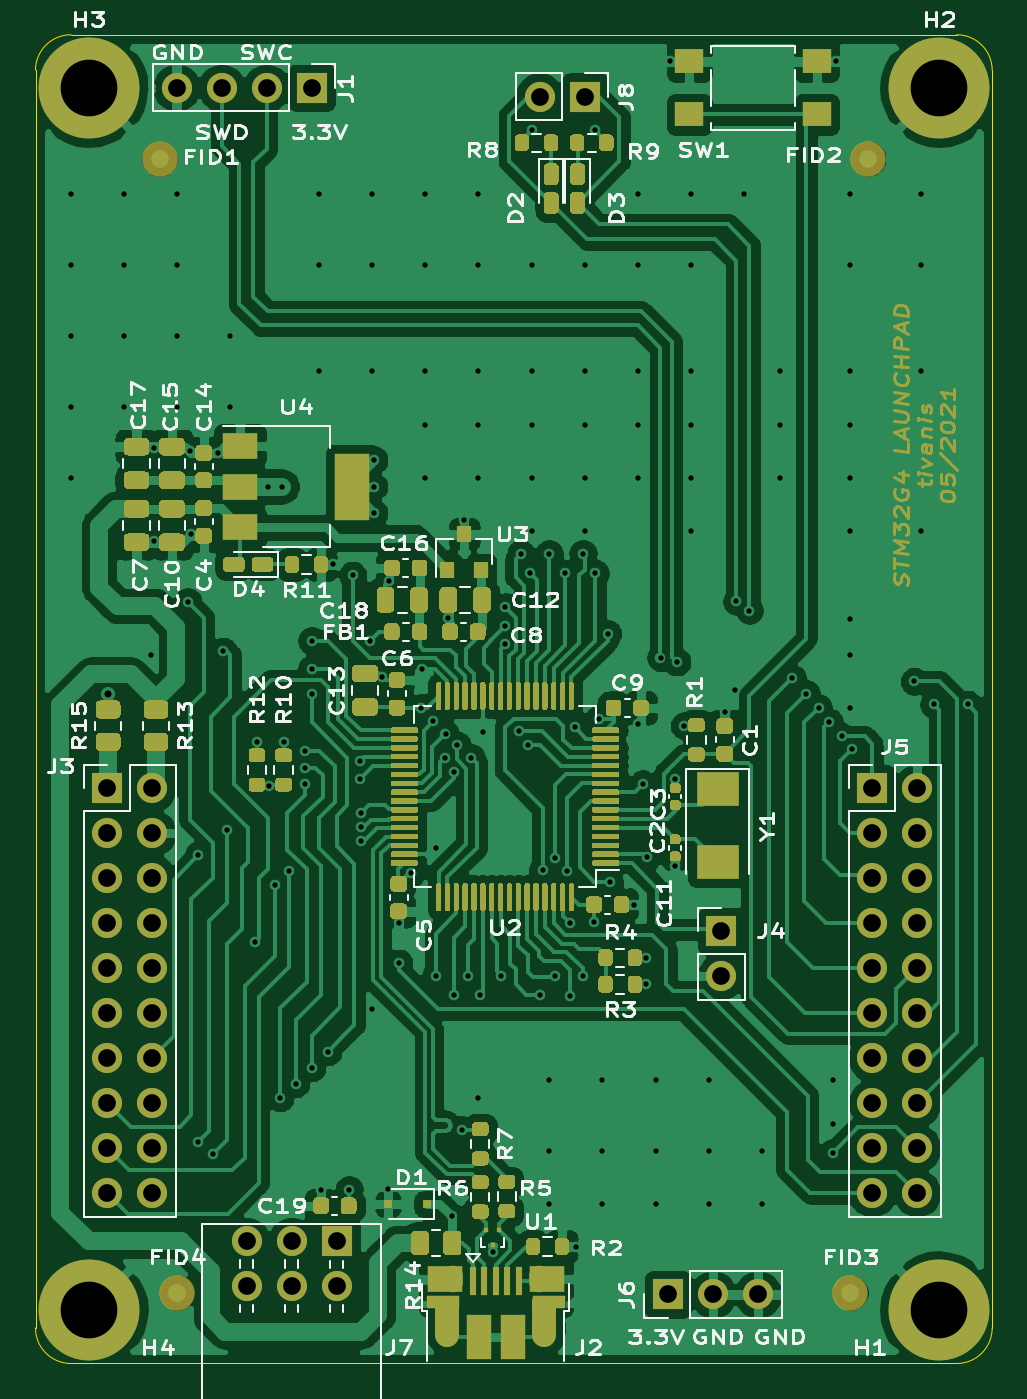
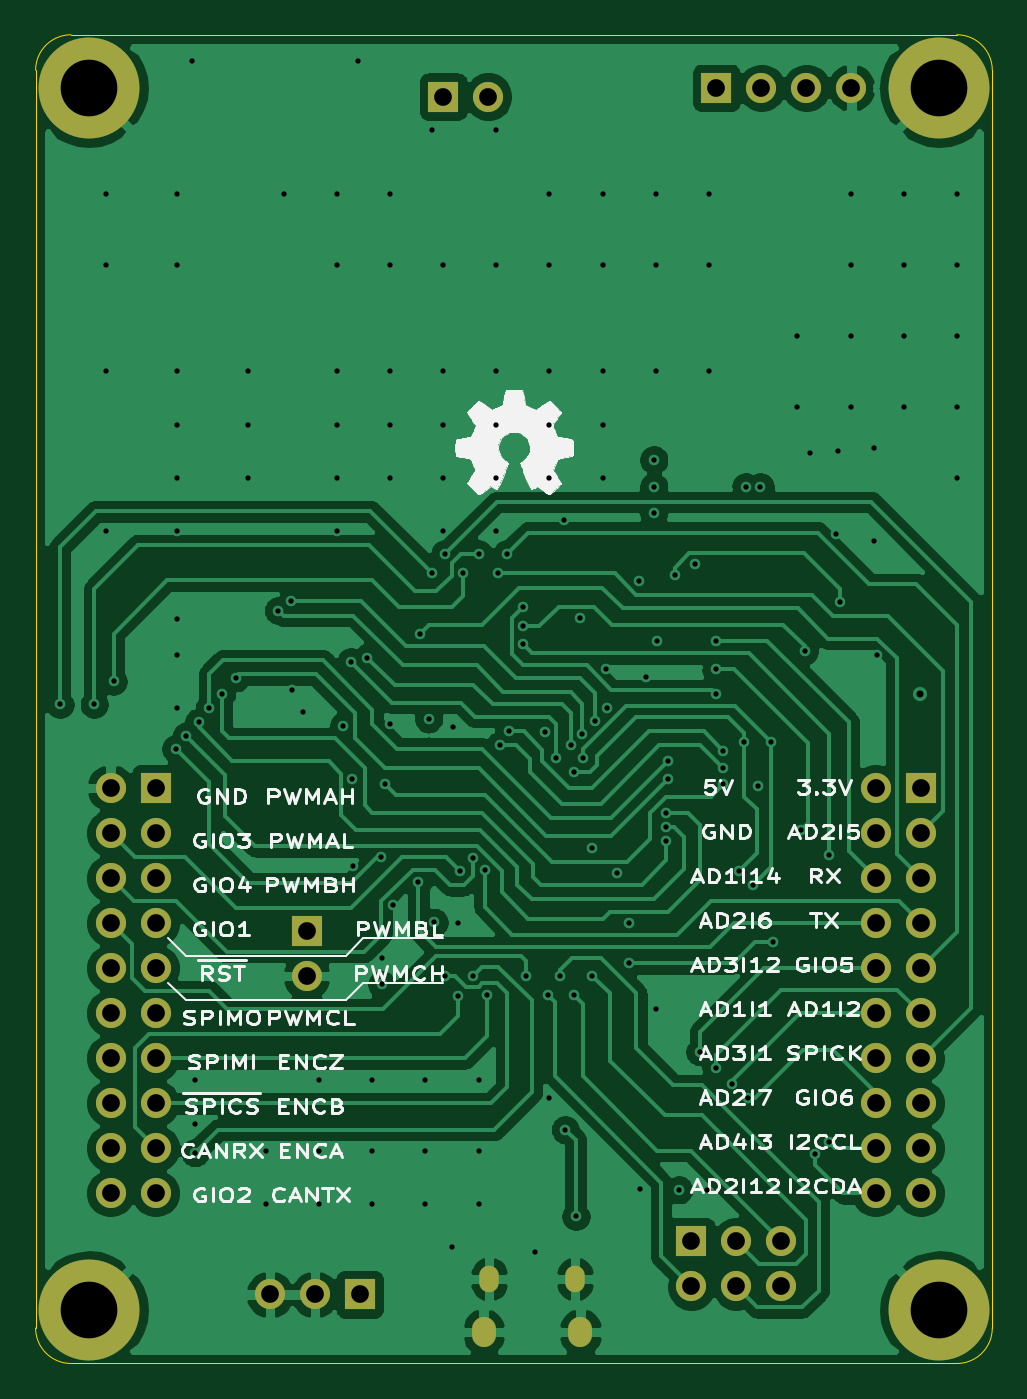
Circuit board: 13 layer files. Board 54.0 x 75.0 mm.
- bottom_copper: STM32_Launchpad_v1r1-B_Cu.gbr (119868 bytes)
- bottom_mask: STM32_Launchpad_v1r1-B_Mask.gbr (2522 bytes)
- paste: STM32_Launchpad_v1r1-B_Paste.gbr (471 bytes)
- bottom_silk: STM32_Launchpad_v1r1-B_SilkS.gbr (58748 bytes)
- outline: STM32_Launchpad_v1r1-Edge_Cuts.gbr (1003 bytes)
- top_copper: STM32_Launchpad_v1r1-F_Cu.gbr (262405 bytes)
- top_mask: STM32_Launchpad_v1r1-F_Mask.gbr (58510 bytes)
- paste: STM32_Launchpad_v1r1-F_Paste.gbr (48622 bytes)
- top_silk: STM32_Launchpad_v1r1-F_SilkS.gbr (57865 bytes)
- inner_copper: STM32_Launchpad_v1r1-In1_Cu.gbr (186178 bytes)
- inner_copper: STM32_Launchpad_v1r1-In2_Cu.gbr (347337 bytes)
- drill: STM32_Launchpad_v1r1-NPTH.drl (269 bytes)
- drill: STM32_Launchpad_v1r1-PTH.drl (4845 bytes)

=== bottom_copper: STM32_Launchpad_v1r1-B_Cu.gbr (119868 bytes, source omitted) ===
=== bottom_mask: STM32_Launchpad_v1r1-B_Mask.gbr ===
%TF.GenerationSoftware,KiCad,Pcbnew,(5.1.9)-1*%
%TF.CreationDate,2021-05-14T17:37:09+02:00*%
%TF.ProjectId,STM32_Launchpad_v1r1,53544d33-325f-44c6-9175-6e6368706164,rev?*%
%TF.SameCoordinates,Original*%
%TF.FileFunction,Soldermask,Bot*%
%TF.FilePolarity,Negative*%
%FSLAX46Y46*%
G04 Gerber Fmt 4.6, Leading zero omitted, Abs format (unit mm)*
G04 Created by KiCad (PCBNEW (5.1.9)-1) date 2021-05-14 17:37:09*
%MOMM*%
%LPD*%
G01*
G04 APERTURE LIST*
%ADD10O,1.700000X1.700000*%
%ADD11R,1.700000X1.700000*%
%ADD12O,1.350000X1.700000*%
%ADD13O,1.100000X1.500000*%
%ADD14C,5.700000*%
G04 APERTURE END LIST*
D10*
%TO.C,J5*%
X110260000Y-120380000D03*
X107720000Y-120380000D03*
X110260000Y-117840000D03*
X107720000Y-117840000D03*
X110260000Y-115300000D03*
X107720000Y-115300000D03*
X110260000Y-112760000D03*
X107720000Y-112760000D03*
X110260000Y-110220000D03*
X107720000Y-110220000D03*
X110260000Y-107680000D03*
X107720000Y-107680000D03*
X110260000Y-105140000D03*
X107720000Y-105140000D03*
X110260000Y-102600000D03*
X107720000Y-102600000D03*
X110260000Y-100060000D03*
X107720000Y-100060000D03*
X110260000Y-97520000D03*
D11*
X107720000Y-97520000D03*
%TD*%
D10*
%TO.C,J8*%
X88960000Y-58500000D03*
D11*
X91500000Y-58500000D03*
%TD*%
%TO.C,J7*%
X77500000Y-123100000D03*
D10*
X77500000Y-125640000D03*
X74960000Y-125640000D03*
X72420000Y-125640000D03*
X72420000Y-123100000D03*
X74960000Y-123100000D03*
%TD*%
%TO.C,J4*%
X99200000Y-108140000D03*
D11*
X99200000Y-105600000D03*
%TD*%
D10*
%TO.C,J6*%
X101280000Y-126100000D03*
X98740000Y-126100000D03*
D11*
X96200000Y-126100000D03*
%TD*%
D10*
%TO.C,J1*%
X68460000Y-58000000D03*
X71000000Y-58000000D03*
X73540000Y-58000000D03*
D11*
X76080000Y-58000000D03*
%TD*%
D12*
%TO.C,J2*%
X89205000Y-128230000D03*
X83745000Y-128230000D03*
D13*
X88895000Y-125230000D03*
X84055000Y-125230000D03*
%TD*%
D14*
%TO.C,H4*%
X63500000Y-127000000D03*
%TD*%
%TO.C,H3*%
X63500000Y-58000000D03*
%TD*%
%TO.C,H2*%
X111500000Y-58000000D03*
%TD*%
%TO.C,H1*%
X111500000Y-127000000D03*
%TD*%
D10*
%TO.C,J3*%
X67080000Y-120380000D03*
X64540000Y-120380000D03*
X67080000Y-117840000D03*
X64540000Y-117840000D03*
X67080000Y-115300000D03*
X64540000Y-115300000D03*
X67080000Y-112760000D03*
X64540000Y-112760000D03*
X67080000Y-110220000D03*
X64540000Y-110220000D03*
X67080000Y-107680000D03*
X64540000Y-107680000D03*
X67080000Y-105140000D03*
X64540000Y-105140000D03*
X67080000Y-102600000D03*
X64540000Y-102600000D03*
X67080000Y-100060000D03*
X64540000Y-100060000D03*
X67080000Y-97520000D03*
D11*
X64540000Y-97520000D03*
%TD*%
M02*

=== paste: STM32_Launchpad_v1r1-B_Paste.gbr ===
%TF.GenerationSoftware,KiCad,Pcbnew,(5.1.9)-1*%
%TF.CreationDate,2021-05-14T17:37:09+02:00*%
%TF.ProjectId,STM32_Launchpad_v1r1,53544d33-325f-44c6-9175-6e6368706164,rev?*%
%TF.SameCoordinates,Original*%
%TF.FileFunction,Paste,Bot*%
%TF.FilePolarity,Positive*%
%FSLAX46Y46*%
G04 Gerber Fmt 4.6, Leading zero omitted, Abs format (unit mm)*
G04 Created by KiCad (PCBNEW (5.1.9)-1) date 2021-05-14 17:37:09*
%MOMM*%
%LPD*%
G01*
G04 APERTURE LIST*
G04 APERTURE END LIST*
M02*

=== bottom_silk: STM32_Launchpad_v1r1-B_SilkS.gbr (58748 bytes, source omitted) ===
=== outline: STM32_Launchpad_v1r1-Edge_Cuts.gbr ===
%TF.GenerationSoftware,KiCad,Pcbnew,(5.1.9)-1*%
%TF.CreationDate,2021-05-14T17:37:09+02:00*%
%TF.ProjectId,STM32_Launchpad_v1r1,53544d33-325f-44c6-9175-6e6368706164,rev?*%
%TF.SameCoordinates,Original*%
%TF.FileFunction,Profile,NP*%
%FSLAX46Y46*%
G04 Gerber Fmt 4.6, Leading zero omitted, Abs format (unit mm)*
G04 Created by KiCad (PCBNEW (5.1.9)-1) date 2021-05-14 17:37:09*
%MOMM*%
%LPD*%
G01*
G04 APERTURE LIST*
%TA.AperFunction,Profile*%
%ADD10C,0.050000*%
%TD*%
G04 APERTURE END LIST*
D10*
X114500000Y-128000000D02*
G75*
G02*
X112500000Y-130000000I-2000000J0D01*
G01*
X62500000Y-130000000D02*
G75*
G02*
X60500000Y-128000000I0J2000000D01*
G01*
X60500000Y-57000000D02*
G75*
G02*
X62500000Y-55000000I2000000J0D01*
G01*
X112500000Y-55000000D02*
G75*
G02*
X114500000Y-57000000I0J-2000000D01*
G01*
X60500000Y-57000000D02*
X60500000Y-128000000D01*
X112500000Y-55000000D02*
X62500000Y-55000000D01*
X114500000Y-128000000D02*
X114500000Y-57000000D01*
X62500000Y-130000000D02*
X112500000Y-130000000D01*
M02*

=== top_copper: STM32_Launchpad_v1r1-F_Cu.gbr (262405 bytes, source omitted) ===
=== top_mask: STM32_Launchpad_v1r1-F_Mask.gbr (58510 bytes, source omitted) ===
=== paste: STM32_Launchpad_v1r1-F_Paste.gbr (48622 bytes, source omitted) ===
=== top_silk: STM32_Launchpad_v1r1-F_SilkS.gbr (57865 bytes, source omitted) ===
=== inner_copper: STM32_Launchpad_v1r1-In1_Cu.gbr (186178 bytes, source omitted) ===
=== inner_copper: STM32_Launchpad_v1r1-In2_Cu.gbr (347337 bytes, source omitted) ===
=== drill: STM32_Launchpad_v1r1-NPTH.drl ===
M48
; DRILL file {KiCad (5.1.9)-1} date 05/14/21 17:37:11
; FORMAT={-:-/ absolute / inch / decimal}
; #@! TF.CreationDate,2021-05-14T17:37:11+02:00
; #@! TF.GenerationSoftware,Kicad,Pcbnew,(5.1.9)-1
; #@! TF.FileFunction,NonPlated,1,4,NPTH
FMAT,2
INCH
%
G90
G05
T0
M30

=== drill: STM32_Launchpad_v1r1-PTH.drl ===
M48
; DRILL file {KiCad (5.1.9)-1} date 05/14/21 17:37:11
; FORMAT={-:-/ absolute / inch / decimal}
; #@! TF.CreationDate,2021-05-14T17:37:11+02:00
; #@! TF.GenerationSoftware,Kicad,Pcbnew,(5.1.9)-1
; #@! TF.FileFunction,Plated,1,4,PTH
FMAT,2
INCH
T1C0.0118
T2C0.0157
T3C0.0256
T4C0.0276
T5C0.0394
T6C0.1260
%
G90
G05
T1
X2.4606Y-2.5197
X2.4606Y-2.6772
X2.4606Y-2.8346
X2.4606Y-2.9921
X2.4606Y-3.1496
X2.5787Y-2.5197
X2.5787Y-2.6772
X2.5787Y-2.8346
X2.5787Y-2.9921
X2.6378Y-3.5433
X2.6457Y-3.0827
X2.6457Y-3.2913
X2.6969Y-2.5197
X2.6969Y-2.6772
X2.6969Y-2.8346
X2.6969Y-2.9921
X2.7205Y-3.4252
X2.7244Y-3.0906
X2.7283Y-3.2746
X2.7441Y-3.9882
X2.7441Y-4.626
X2.7756Y-4.6535
X2.7874Y-3.0945
X2.7992Y-3.5354
X2.8071Y-3.9331
X2.815Y-2.8346
X2.815Y-2.9921
X2.8701Y-4.1811
X2.874Y-3.7362
X2.8976Y-3.1693
X2.9016Y-3.8346
X2.9134Y-4.0551
X2.9252Y-4.5276
X2.9291Y-3.1693
X2.9331Y-3.7362
X2.9449Y-4.0236
X2.9606Y-4.4961
X2.9803Y-3.8307
X2.9803Y-3.7953
X2.9803Y-3.7559
X2.9961Y-3.5118
X2.9961Y-3.5748
X2.9961Y-3.6299
X2.9961Y-4.4606
X3.0118Y-2.5197
X3.0118Y-2.6772
X3.0118Y-2.9134
X3.0157Y-4.7323
X3.0315Y-4.4252
X3.0433Y-3.3425
X3.0787Y-4.7323
X3.0866Y-3.3661
X3.1024Y-3.8189
X3.1026Y-3.7799
X3.1063Y-3.8937
X3.1063Y-3.9252
X3.1063Y-3.9567
X3.126Y-3.5118
X3.1299Y-2.5197
X3.1299Y-2.6772
X3.1299Y-2.9134
X3.1299Y-4.3307
X3.1339Y-3.1102
X3.1339Y-3.1693
X3.1339Y-3.2283
X3.1523Y-3.5935
X3.165Y-4.7311
X3.1676Y-3.3802
X3.189Y-4.1388
X3.189Y-4.2283
X3.2165Y-4.0285
X3.2391Y-3.6604
X3.2402Y-3.5748
X3.248Y-2.5197
X3.248Y-2.6772
X3.248Y-2.9134
X3.248Y-3.0315
X3.248Y-3.1496
X3.2654Y-3.6913
X3.2717Y-3.9724
X3.2717Y-4.2559
X3.2913Y-3.7717
X3.293Y-3.7188
X3.2992Y-3.4606
X3.3071Y-4.7913
X3.3108Y-3.8033
X3.311Y-4.2992
X3.3189Y-3.7441
X3.3307Y-4.5984
X3.3346Y-3.2441
X3.3425Y-4.2559
X3.3504Y-3.7717
X3.3661Y-2.5197
X3.3661Y-2.6772
X3.3661Y-2.9134
X3.3661Y-3.0315
X3.3661Y-3.1496
X3.3661Y-4.5276
X3.3701Y-4.2992
X3.376Y-3.7146
X3.398Y-4.8704
X3.4173Y-4.2559
X3.4252Y-3.437
X3.4252Y-3.4803
X3.4252Y-3.5197
X3.4567Y-3.7126
X3.4606Y-3.3189
X3.4764Y-3.7441
X3.4803Y-3.3622
X3.4843Y-2.378
X3.4843Y-2.6772
X3.4843Y-2.9134
X3.4843Y-3.0315
X3.4843Y-3.1496
X3.4843Y-3.2677
X3.5039Y-4.2992
X3.5095Y-4.0213
X3.5236Y-3.3189
X3.5236Y-4.4882
X3.5236Y-4.6457
X3.5236Y-4.7638
X3.5354Y-4.2559
X3.5366Y-3.9943
X3.5591Y-3.3622
X3.564Y-4.0236
X3.5686Y-4.1401
X3.5695Y-4.3006
X3.5797Y-3.7047
X3.5827Y-4.8583
X3.5984Y-3.3189
X3.5984Y-4.2559
X3.6024Y-2.6772
X3.6024Y-2.9134
X3.6024Y-3.0315
X3.6024Y-3.1496
X3.6024Y-3.2677
X3.622Y-4.1378
X3.626Y-2.378
X3.626Y-3.3622
X3.6345Y-3.6857
X3.6417Y-4.4882
X3.6417Y-4.6457
X3.6417Y-4.7638
X3.6535Y-3.4961
X3.6575Y-4.0472
X3.7126Y-4.0984
X3.7205Y-2.5197
X3.7205Y-2.6772
X3.7205Y-2.9134
X3.7205Y-3.0315
X3.7205Y-3.1496
X3.7205Y-3.6969
X3.732Y-3.8304
X3.7392Y-4.2165
X3.7392Y-4.2756
X3.7402Y-3.9931
X3.7598Y-4.4882
X3.7598Y-4.6457
X3.7598Y-4.7638
X3.7708Y-3.5495
X3.7913Y-2.2244
X3.8031Y-4.0118
X3.8038Y-3.8191
X3.8071Y-3.5591
X3.8238Y-3.7008
X3.8386Y-2.5197
X3.8386Y-2.6772
X3.8386Y-2.9134
X3.8386Y-3.0315
X3.8386Y-3.1496
X3.8386Y-3.2677
X3.878Y-4.4882
X3.878Y-4.6457
X3.878Y-4.7638
X3.9134Y-3.6693
X3.937Y-3.622
X3.9396Y-3.4246
X3.9567Y-2.5197
X3.9685Y-3.4449
X3.9961Y-4.6457
X3.9961Y-4.7638
X4.0354Y-2.9134
X4.0354Y-3.0315
X4.0354Y-3.1496
X4.063Y-3.5945
X4.0945Y-3.6299
X4.122Y-3.6614
X4.1457Y-3.6929
X4.1535Y-4.4882
X4.1535Y-4.5866
X4.1535Y-4.6496
X4.1614Y-2.2244
X4.1732Y-3.7244
X4.1929Y-2.5197
X4.1929Y-2.6772
X4.1929Y-2.9134
X4.1929Y-3.0315
X4.1929Y-3.1496
X4.1929Y-3.2677
X4.1929Y-3.4646
X4.1929Y-3.5433
X4.1929Y-3.6614
X4.1969Y-3.752
X4.3346Y-3.6024
X4.3504Y-2.5197
X4.3504Y-2.6772
X4.3504Y-2.9134
X4.3504Y-3.2677
X4.378Y-3.6535
X4.4537Y-3.6534
T2
X2.5433Y-3.6299
T5
X2.5409Y-3.8394
X2.5409Y-3.9394
X2.5409Y-4.0394
X2.5409Y-4.1394
X2.5409Y-4.2394
X2.5409Y-4.3394
X2.5409Y-4.4394
X2.5409Y-4.5394
X2.5409Y-4.6394
X2.5409Y-4.7394
X2.6409Y-3.8394
X2.6409Y-3.9394
X2.6409Y-4.0394
X2.6409Y-4.1394
X2.6409Y-4.2394
X2.6409Y-4.3394
X2.6409Y-4.4394
X2.6409Y-4.5394
X2.6409Y-4.6394
X2.6409Y-4.7394
X2.6953Y-2.2835
X2.7953Y-2.2835
X2.8512Y-4.8465
X2.8512Y-4.9465
X2.8953Y-2.2835
X2.9512Y-4.8465
X2.9512Y-4.9465
X2.9953Y-2.2835
X3.0512Y-4.8465
X3.0512Y-4.9465
X3.5024Y-2.3031
X3.6024Y-2.3031
X3.7874Y-4.9646
X3.8874Y-4.9646
X3.9055Y-4.1575
X3.9055Y-4.2575
X3.9874Y-4.9646
X4.2409Y-3.8394
X4.2409Y-3.9394
X4.2409Y-4.0394
X4.2409Y-4.1394
X4.2409Y-4.2394
X4.2409Y-4.3394
X4.2409Y-4.4394
X4.2409Y-4.5394
X4.2409Y-4.6394
X4.2409Y-4.7394
X4.3409Y-3.8394
X4.3409Y-3.9394
X4.3409Y-4.0394
X4.3409Y-4.1394
X4.3409Y-4.2394
X4.3409Y-4.3394
X4.3409Y-4.4394
X4.3409Y-4.5394
X4.3409Y-4.6394
X4.3409Y-4.7394
T6
X2.5Y-2.2835
X2.5Y-5.0
X4.3898Y-2.2835
X4.3898Y-5.0
T3
G00X3.3093Y-4.9382
M15
G01X3.3093Y-4.9224
M16
G05
G00X3.4998Y-4.9382
M15
G01X3.4998Y-4.9224
M16
G05
T4
G00X3.297Y-5.0583
M15
G01X3.297Y-5.0386
M16
G05
G00X3.512Y-5.0583
M15
G01X3.512Y-5.0386
M16
G05
T0
M30

